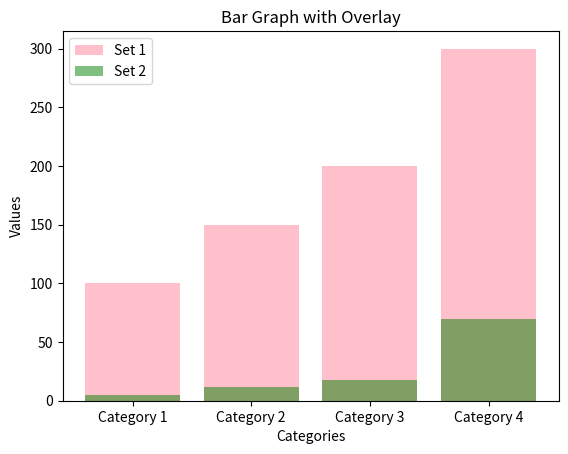

This chart was generated by the following Python code:
# -*- coding: utf-8 -*-
"""
Created on Tue Dec 26 00:27:48 2023

[redacted]
"""

# 3_1 How to construct a bar graph with overlay in python
import matplotlib.pyplot as plt
import numpy as np

categories = ['Category 1', 'Category 2', 'Category 3', 'Category 4']
values1 = [100, 150, 200, 300]
values2 = [5, 12, 18, 70]

plt.bar(categories, values1, label='Set 1', color='pink')
plt.bar(categories, values2, label='Set 2', color='green', alpha=0.5)  # alpha controls transparency

plt.xlabel('Categories')
plt.ylabel('Values')
plt.title('Bar Graph with Overlay')

plt.legend()
plt.show()